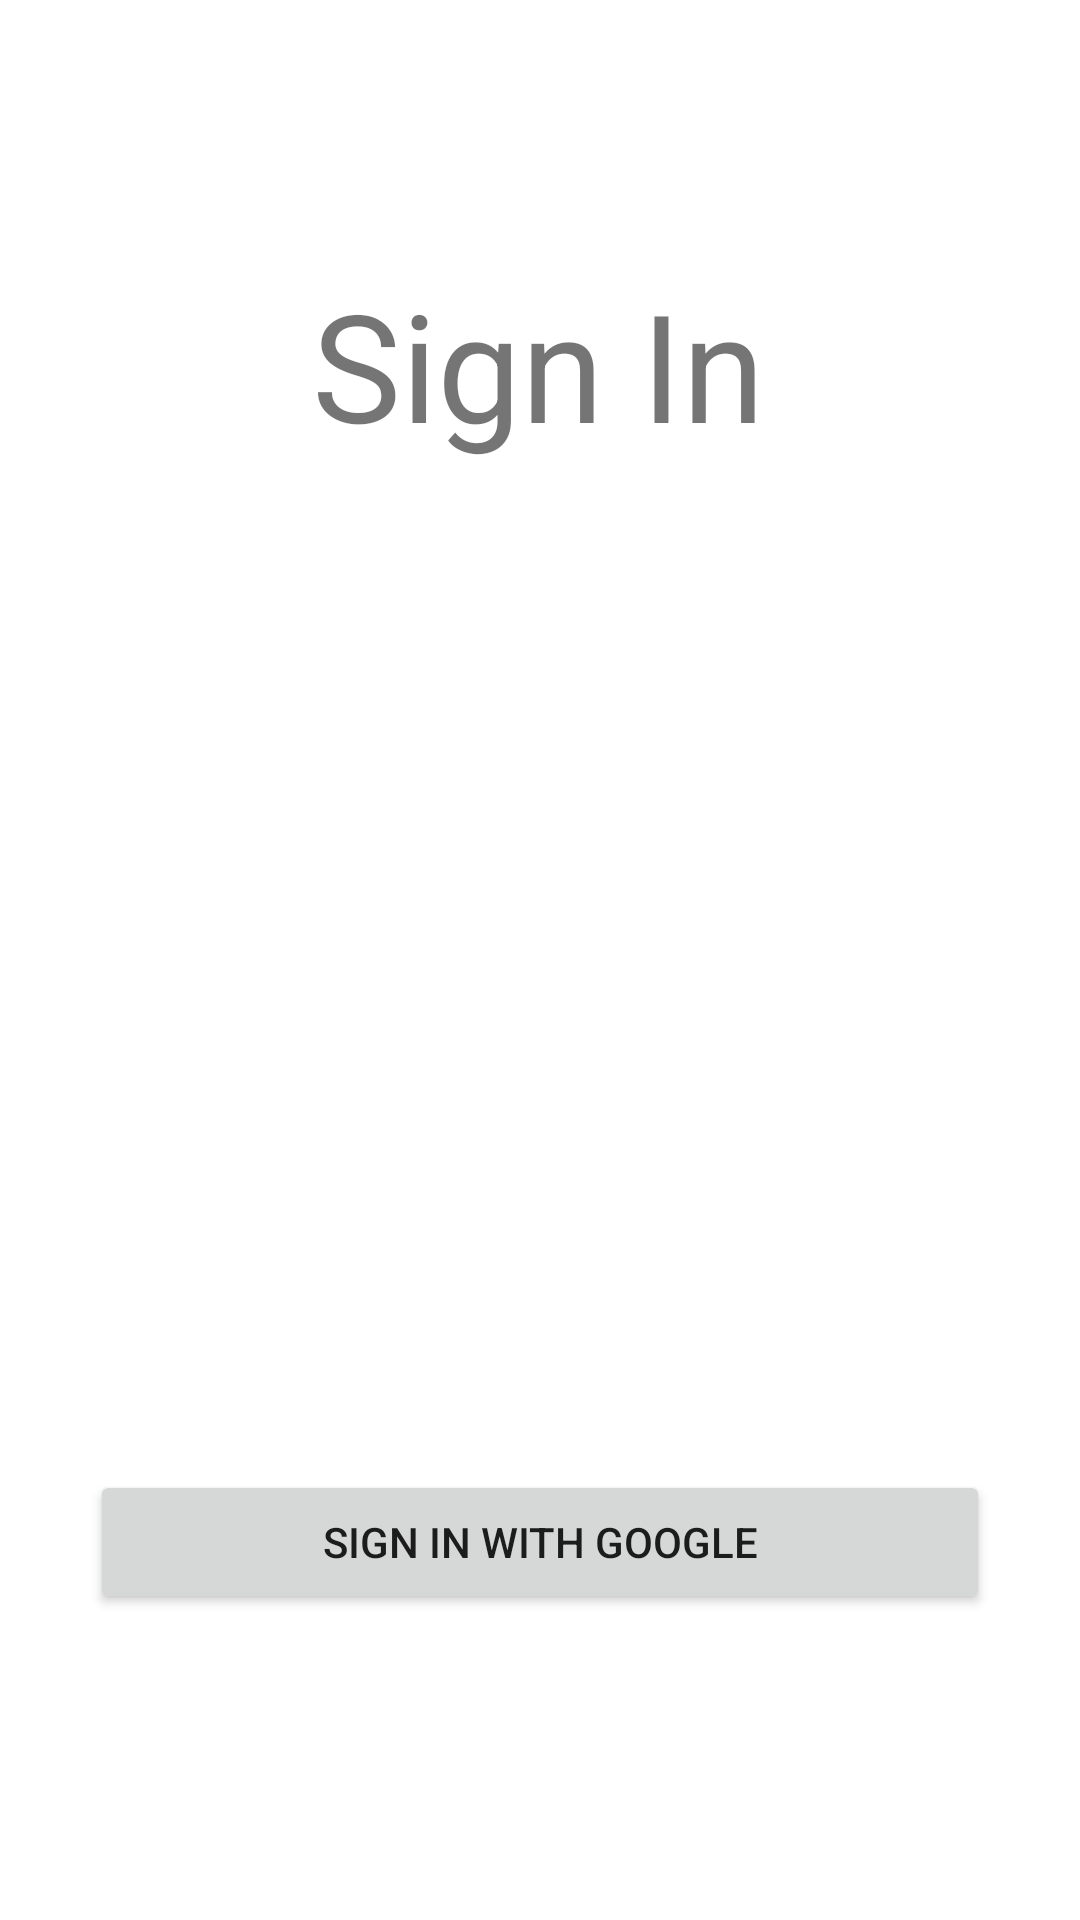

Android layout source for this screen:
<!-- AndroidManifest.xml: application theme Theme.EventApp -->
<!-- res/layout/activity_sign_in.xml -->
<?xml version="1.0" encoding="utf-8"?>
<androidx.constraintlayout.widget.ConstraintLayout xmlns:android="http://schemas.android.com/apk/res/android"
    xmlns:app="http://schemas.android.com/apk/res-auto"
    xmlns:tools="http://schemas.android.com/tools"
    android:layout_width="match_parent"
    android:layout_height="match_parent"
    tools:context=".ui.SignInActivity">

    <Button
        android:id="@+id/btnSignInWithGoogle"
        android:layout_width="match_parent"
        android:layout_height="wrap_content"
        android:text="@string/sign_in_with_google"
        android:layout_marginHorizontal="30dp"
        app:layout_constraintBottom_toBottomOf="parent"
        app:layout_constraintEnd_toEndOf="parent"
        app:layout_constraintHorizontal_bias="0.498"
        app:layout_constraintStart_toStartOf="parent"
        app:layout_constraintTop_toBottomOf="@+id/textView"
        app:layout_constraintVertical_bias="0.767" />

    <TextView
        android:id="@+id/textView"
        android:layout_width="wrap_content"
        android:layout_height="wrap_content"
        android:layout_marginTop="88dp"
        android:text="@string/sign_in"
        android:textSize="50sp"
        app:layout_constraintEnd_toEndOf="parent"
        app:layout_constraintHorizontal_bias="0.498"
        app:layout_constraintStart_toStartOf="parent"
        app:layout_constraintTop_toTopOf="parent" />

</androidx.constraintlayout.widget.ConstraintLayout>
<!-- resources referenced by this layout -->
<resources>
  <string name="sign_in">Sign In</string>
  <string name="sign_in_with_google">Sign In With Google</string>
  <style name="Theme.EventApp" parent="Theme.MaterialComponents.DayNight.NoActionBar">
          
          <item name="colorPrimary">@color/purple_500</item>
          <item name="colorPrimaryVariant">@color/purple_700</item>
          <item name="colorOnPrimary">@color/white</item>
          
          <item name="colorSecondary">@color/teal_200</item>
          <item name="colorSecondaryVariant">@color/teal_700</item>
          <item name="colorOnSecondary">@color/black</item>
          
          <item name="android:statusBarColor" tools:targetApi="l">?attr/colorPrimaryVariant</item>
          
      </style>
  <!-- not gathered from this repository: default colours our renderer supplied (Android Studio template values) -->
  <color name="purple_500">#FF6200EE</color>
  <color name="purple_700">#FF3700B3</color>
  <color name="teal_200">#FF03DAC5</color>
  <color name="teal_700">#FF018786</color>
  <color name="black">#FF000000</color>
  <color name="white">#FFFFFFFF</color>
</resources>
